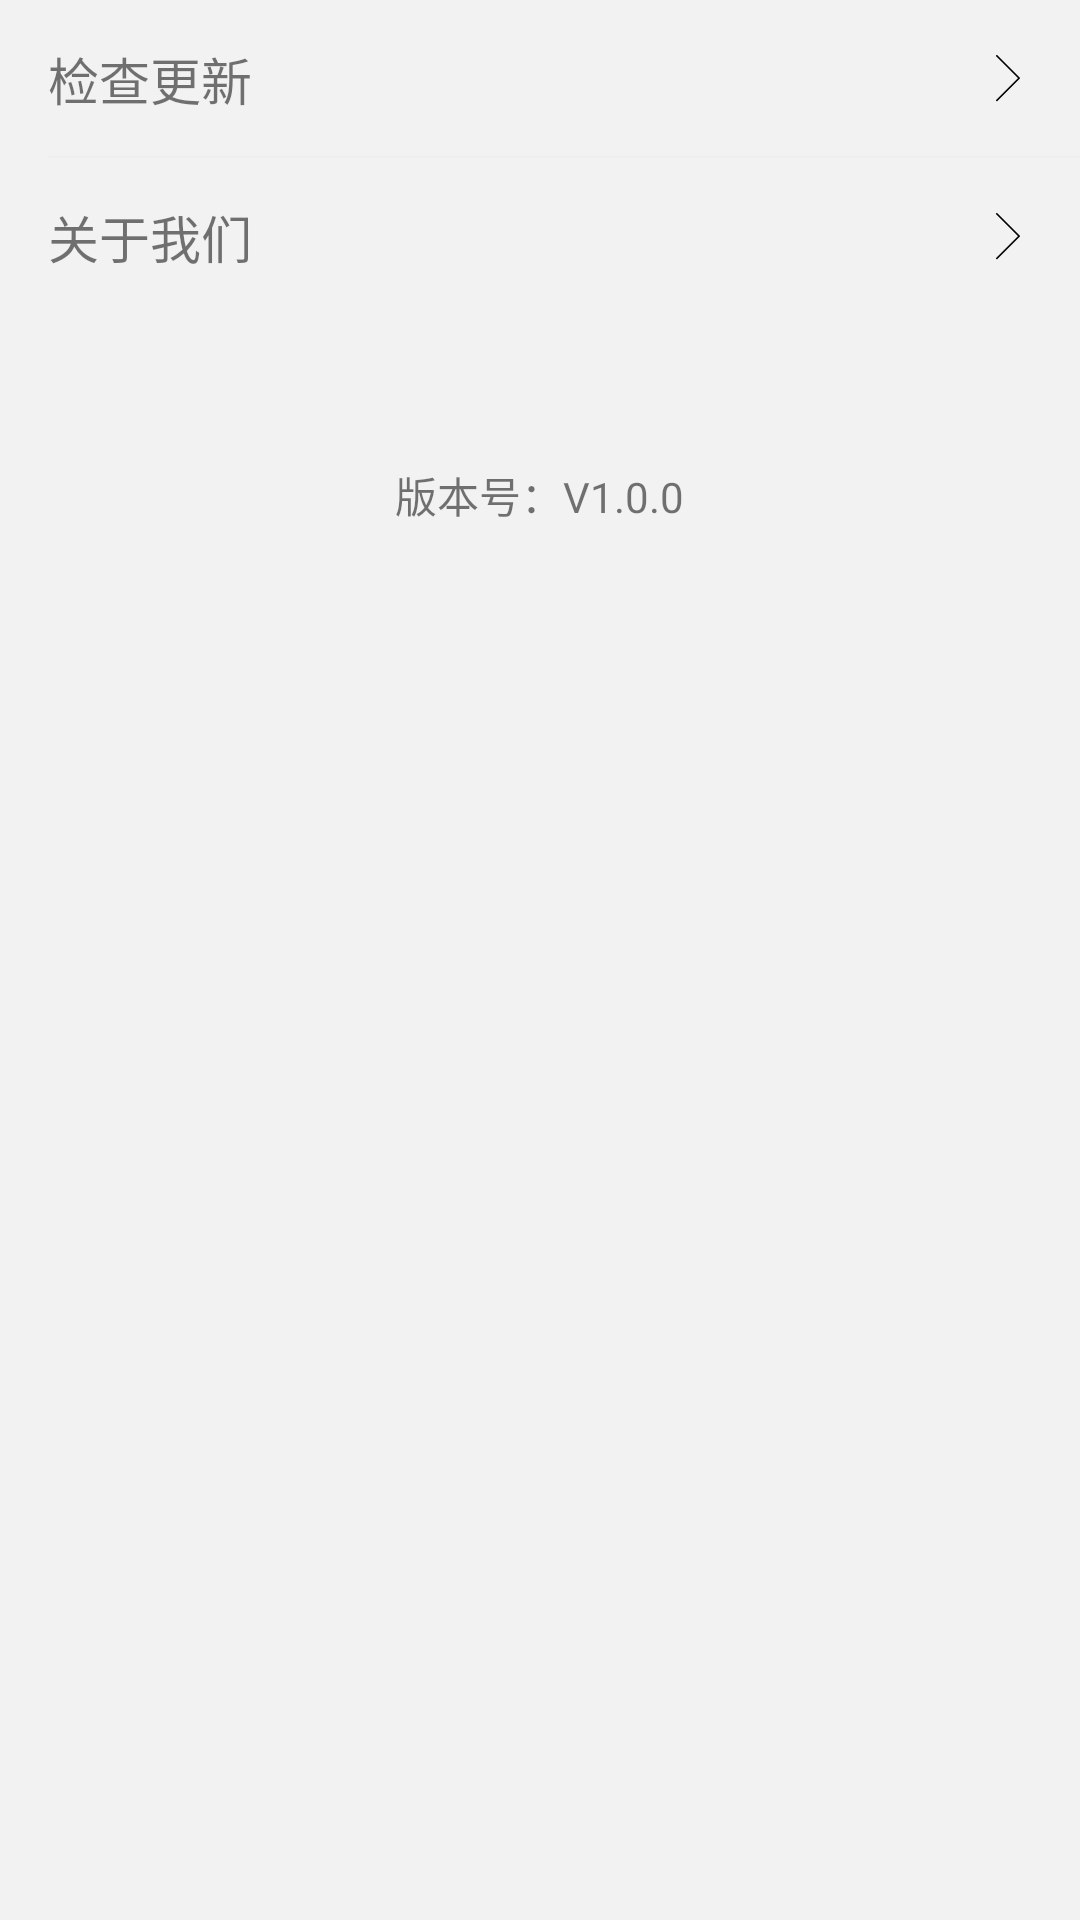

Android layout source for this screen:
<!-- AndroidManifest.xml: application theme LtTheme.Base -->
<!-- res/layout/fragment_setting.xml -->
<?xml version="1.0" encoding="utf-8"?>
<LinearLayout xmlns:android="http://schemas.android.com/apk/res/android"
    xmlns:app="http://schemas.android.com/apk/res-auto"
    xmlns:tools="http://schemas.android.com/tools"
    android:layout_width="match_parent"
    android:layout_height="match_parent"
    android:fitsSystemWindows="true"
    android:orientation="vertical">

    <android.support.constraint.ConstraintLayout
        android:id="@+id/setting_check_update"
        android:layout_width="match_parent"
        android:layout_height="52dp">

        <TextView
            android:layout_width="wrap_content"
            android:layout_height="wrap_content"
            android:layout_marginStart="16dp"
            android:text="检查更新"
            android:textSize="17sp"
            app:layout_constraintBottom_toBottomOf="parent"
            app:layout_constraintLeft_toLeftOf="parent"
            app:layout_constraintTop_toTopOf="parent" />

        <ImageView
            android:layout_width="16dp"
            android:layout_height="16dp"
            android:layout_marginEnd="16dp"
            android:src="@drawable/ic_svg_right_arrow"
            app:layout_constraintBottom_toBottomOf="parent"
            app:layout_constraintRight_toRightOf="parent"
            app:layout_constraintTop_toTopOf="parent" />

    </android.support.constraint.ConstraintLayout>

    <View
        android:layout_width="match_parent"
        android:layout_height="0.5dp"
        android:layout_marginStart="16dp"
        android:background="#ffeeeeee" />

    <android.support.constraint.ConstraintLayout
        android:id="@+id/setting_about_me"
        android:layout_width="match_parent"
        android:layout_height="52dp">

        <TextView
            android:layout_width="wrap_content"
            android:layout_height="wrap_content"
            android:layout_marginStart="16dp"
            android:text="关于我们"
            android:textSize="17sp"
            app:layout_constraintBottom_toBottomOf="parent"
            app:layout_constraintLeft_toLeftOf="parent"
            app:layout_constraintTop_toTopOf="parent" />

        <ImageView
            android:layout_width="16dp"
            android:layout_height="16dp"
            android:layout_marginEnd="16dp"
            android:src="@drawable/ic_svg_right_arrow"
            app:layout_constraintBottom_toBottomOf="parent"
            app:layout_constraintRight_toRightOf="parent"
            app:layout_constraintTop_toTopOf="parent"/>

    </android.support.constraint.ConstraintLayout>

    <TextView
        android:id="@+id/setting_version"
        android:layout_width="wrap_content"
        android:layout_height="wrap_content"
        android:layout_gravity="center_horizontal"
        android:layout_marginTop="50dp"
        android:text="版本号：V1.0.0"
        android:textSize="14sp"/>

</LinearLayout>
<!-- resources referenced by this layout -->
<resources>
  <!-- drawable ic_svg_right_arrow (drawable) -->
  <vector android:height="24dp" android:viewportHeight="1024"
      android:viewportWidth="1024" android:width="24dp" xmlns:android="http://schemas.android.com/apk/res/android">
      <path android:fillColor="#FF000000" android:pathData="M273.34,1007.53c-4.54,0 -9.08,-1.69 -12.58,-5.19a17.78,17.78 0,0 1,0 -25.04l463.43,-463.43L260.76,50.45a17.78,17.78 0,0 1,0 -25.04,17.78 17.78,0 0,1 25.04,0l476.01,476.01c3.38,3.38 5.19,7.78 5.19,12.58 0,4.67 -1.82,9.22 -5.19,12.58l-476.01,475.75a17.15,17.15 0,0 1,-12.46 5.19z"/>
  </vector>
  <style name="LtTheme.Base" parent="Theme.AppCompat.Light.DarkActionBar">
          <item name="android:textColorPrimary">@color/ui_common_level1_text_color</item>
          <item name="android:textColorPrimaryInverse">@color/ui_common_level1_white_text_color</item>
          <item name="android:textColorSecondaryInverse">@color/ui_common_level2_white_text_color
          </item>
          <item name="android:windowBackground">@color/ui_common_page_bg_color</item>
          <item name="android:windowContentOverlay">@null</item>
          <item name="android:logo">@android:color/transparent</item>
          <item name="windowActionBar">false</item>
          <item name="windowNoTitle">true</item>
          <item name="colorAccent">#FFB5B5B5</item>
  
          <item name="android:windowTranslucentStatus">true</item>
          <item name="android:windowTranslucentNavigation">true</item>
          
          <item name="android:textSize">14sp</item>
          
          <item name="android:windowEnableSplitTouch">false</item>
          <item name="android:splitMotionEvents">false</item>
          
          <item name="android:selectableItemBackground">@null</item>
          <item name="android:selectableItemBackgroundBorderless" tools:ignore="NewApi">@null</item>
      </style>
  <color name="ui_common_level1_text_color">@color/ui_common_content_fg_color_alpha_88</color>
  <color name="ui_common_level1_white_text_color">@color/ui_common_inverse_content_fg_color
      </color>
  <color name="ui_common_level2_white_text_color">
          @color/ui_common_inverse_content_fg_color_alpha_56
      </color>
  <color name="ui_common_page_bg_color">@color/ui_common_window_bg_color</color>
  <color name="ui_common_content_fg_color_alpha_88">#e1191f25</color>
  <color name="ui_common_inverse_content_fg_color">#ffffffff</color>
  <color name="ui_common_inverse_content_fg_color_alpha_56">#8fffffff</color>
  <color name="ui_common_window_bg_color">#f2f2f2</color>
</resources>
